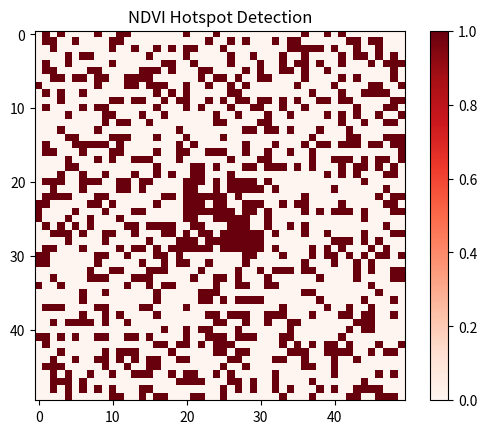

Here is the Python script that generated this plot:
import numpy as np
import matplotlib.pyplot as plt

# Generate fake NDVI data
np.random.seed(42)

ndvi = np.random.rand(8, 50, 50)

# Simulate hotspot degradation
for t in range(8):
    ndvi[t, 20:30, 20:30] -= t * 0.05

# Compute slope
time = np.arange(8)

slope = np.polyfit(time, ndvi.reshape(8, -1), 1)[0]
slope_map = slope.reshape(50, 50)

# Detect hotspot
hotspot = slope_map < -0.02

# Plot hotspot
plt.imshow(hotspot, cmap='Reds')
plt.title("NDVI Hotspot Detection")
plt.colorbar()

# Save image
plt.savefig("hotspot.png")

plt.show()

print("Hotspot project completed!")
